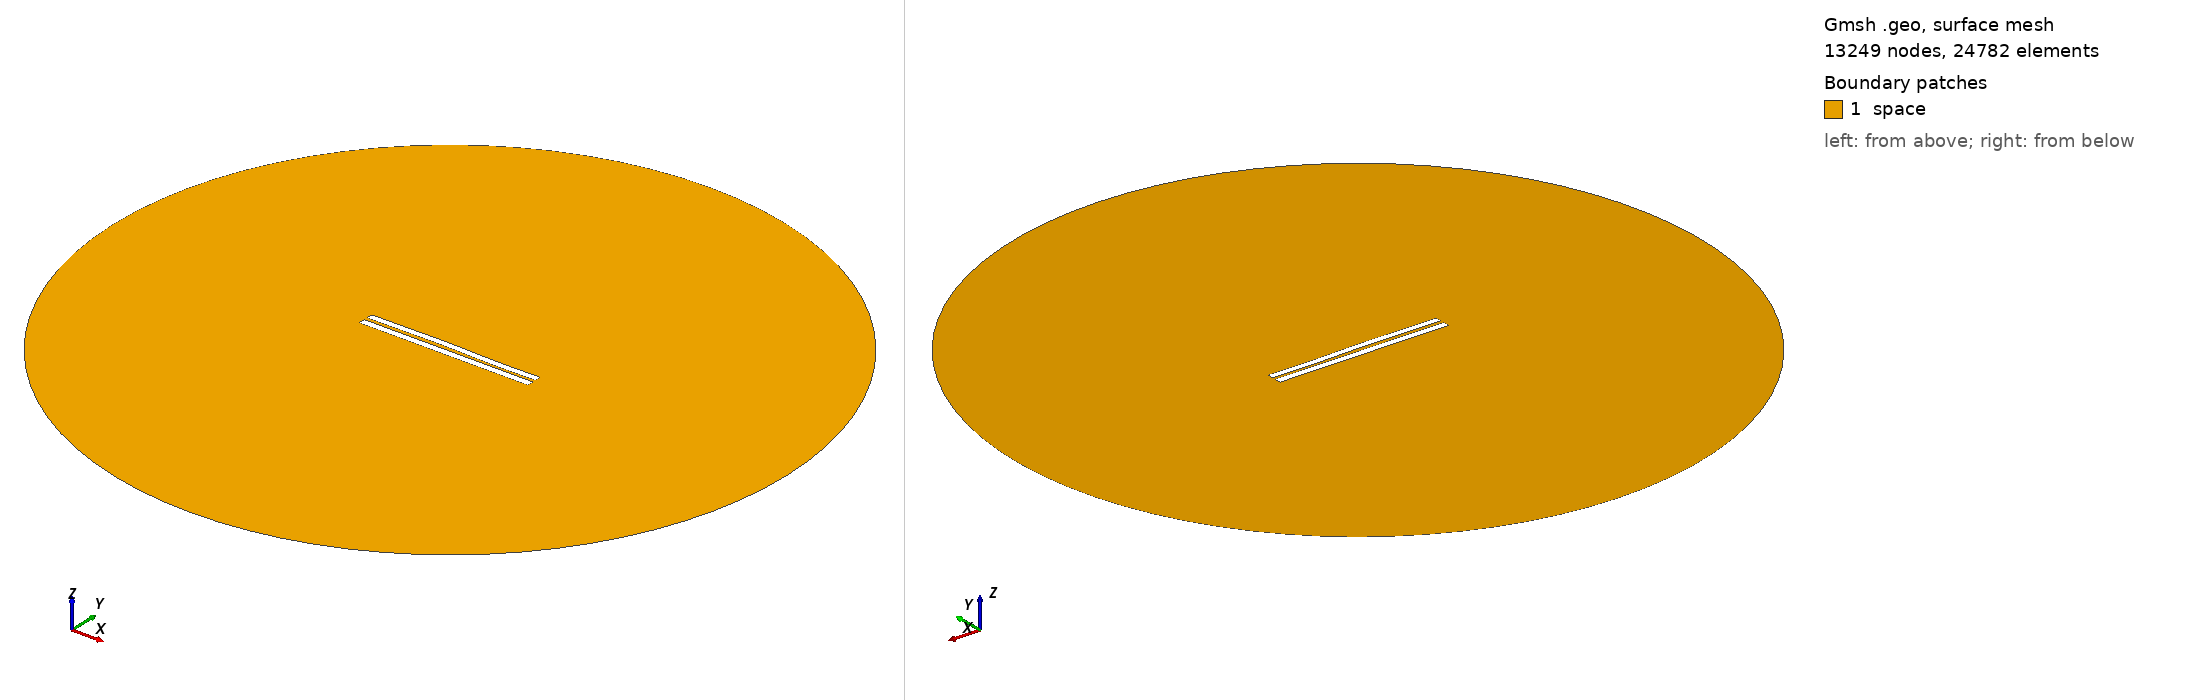

Gmsh geometry script, surface-meshed: 13249 nodes, 24782 surface elements. Boundary patches (legend numbers): 1 space. Left view from above one corner, right view from below the opposite corner. Legend entries are the model's physical surfaces. The drawing asked Gmsh for element sizes between 1% and 20% of the model's largest extent; the script's own settings can give other sizes.

=== 4497.geo (drawn) ===
//---------------------------------------
// Geometry kernel
//---------------------------------------

SetFactory("OpenCASCADE");



//---------------------------------------
// Parameters of the geometry
//---------------------------------------

// Overetch of the upper plate
overetch = 0.125;

// Distance between the plates
distance = 2.0;

// Discretization over the x axis (for the deformation)
nx = 50; 

// Length of the plate
L = 100 - overetch; 

// Number of modes
n = 4; 

// 1st mode coefficient
coeff(1) = -0.15;
beta(1) = 0.596864 * 3.1415926535 / L;

// 2nd mode coefficient
coeff(2) = 0.15;
beta(2) = 1.49418 * 3.1415926535 / L;

// 3rd mode coefficient
coeff(3) = 0.15;
beta(3) = 2.50025 * 3.1415926535 / L;

// 4th mode coefficient
coeff(4) = -0.075;
beta(4) = 3.49999 * 3.1415926535 / L;



//---------------------------------------
// Upper plate (deformed rectangle)
//---------------------------------------

// Coordiantes of the upper plate
xmin = -50;
xmax = 50 - overetch;

// Height of the upper plate
yheight = 4 - 2 * overetch;

// Indexes of the points
UpperID[] = {};
LowerID[] = {};
LeftID[] = {};
RightID[] = {};

// Point index
p = 1;

// Horizontal edges
For i In {1:nx}
    x = xmin + (i-1)*(xmax - xmin)/(nx-1);

    y_bottom = distance / 2 + overetch;
    For j In {1:n}
        C = (Cosh(beta(j)*L) + Cos(beta(j)*L)) / (Sinh(beta(j)*L) + Sin(beta(j)*L));
        y_bottom  = y_bottom + coeff(j) * (Cosh(beta(j)*(x+50)) - Cos(beta(j)*(x+50)) - C * (Sinh(beta(j)*(x+50)) - Sin(beta(j)*(x+50))));
    EndFor

    y_top = y_bottom + yheight;

    Point(p) = {x, y_top, 0, 1.0};
    UpperID[i] = p;
    p = p + 1;

    Point(p) = {x, y_bottom, 0, 1.0};
    LowerID[i] = p;
    p = p + 1;
EndFor

// Create point lists
UpperPts[] = {}; LowerPts[] = {};
For i In {1:nx}
  UpperPts[] += {UpperID[i]};
  LowerPts[] += {LowerID[i]};
EndFor

// Build splines
Spline(1) = {UpperPts[]};
Spline(2) = {LowerPts[]};
Line(3) = {LowerPts[nx-1], UpperPts[nx-1]};
Line(4) = {LowerPts[0], UpperPts[0]};

// Build the plane surface
Curve Loop(1) = {2, 3, -1, -4};
Plane Surface(1) = {1};



//---------------------------------------
// Lower plate (rectangle)
//---------------------------------------

// Vertices
Point(1001) = {-50, -1, 0, 1.0};
Point(1002) = { 50, -1, 0, 1.0};
Point(1003) = { 50,  -5, 0, 1.0};
Point(1004) = {-50,  -5, 0, 1.0};

// Edges
Line(5) = {1001, 1002};
Line(6) = {1002, 1003};
Line(7) = {1003, 1004};
Line(8) = {1004, 1001};

// Plane surface
Line Loop(2) = {5, 6, 7, 8};
Plane Surface(2) = {2}; 



//---------------------------------------
// Outer (fictious) boundary
//---------------------------------------

// Points
Point(1005) = {0, 0, 0};       // Center
Point(1006) = {200, 0, 0};     // Start point
Point(1007) = {0, 200, 0};     // 90 degrees
Point(1008) = {-200, 0, 0};    // 180 degrees
Point(1009) = {0, -200, 0};    // 270 degrees

// Circle arcs (each needs start, center, end)
Circle(9) = {1006, 1005, 1007};
Circle(10) = {1007, 1005, 1008};
Circle(11) = {1008, 1005, 1009};
Circle(12) = {1009, 1005, 1006};

// Plane surface for the entire domain
Curve Loop(3) = {9, 10, 11, 12};
Surface(3) = {3};

// Subtract the plates from the whole domain to obtain the actual domain where we want to solve the equations
BooleanDifference{ Surface{3}; Delete; }{ Surface{1}; Surface{2}; Delete; }




//---------------------------------------
// Transfinite Lines/Curves
//---------------------------------------

// Set the number of points on the boundaries
r = 7;

// Plates
Transfinite Curve {1, 2} = 50*r Using Progression 1;
Transfinite Curve {3, 4} = 2*r Using Progression 1;
Transfinite Line {5, 7} = 50*r Using Progression 1;
Transfinite Line {6, 8} = 2*r Using Progression 1;

// Outer boundary
Transfinite Line {9, 10, 11, 12} = 20 Using Progression 1;



//---------------------------------------
// Physical groups
//---------------------------------------                

// Physical curves (boundaries)
Physical Line("force_segment", 10) = {2};
Physical Line("upper_plate", 11) = {1, 3, 4};
Physical Line("lower_plate", 12) = {5, 6, 7, 8};
Physical Line("boundary", 20) = {9, 10, 11, 12};

// Physical Surfaces
Physical Surface("space", 30) = {3};



//---------------------------------------
// 6. Generate the Mesh
//---------------------------------------

// 2D mesh generation
Mesh 2;
